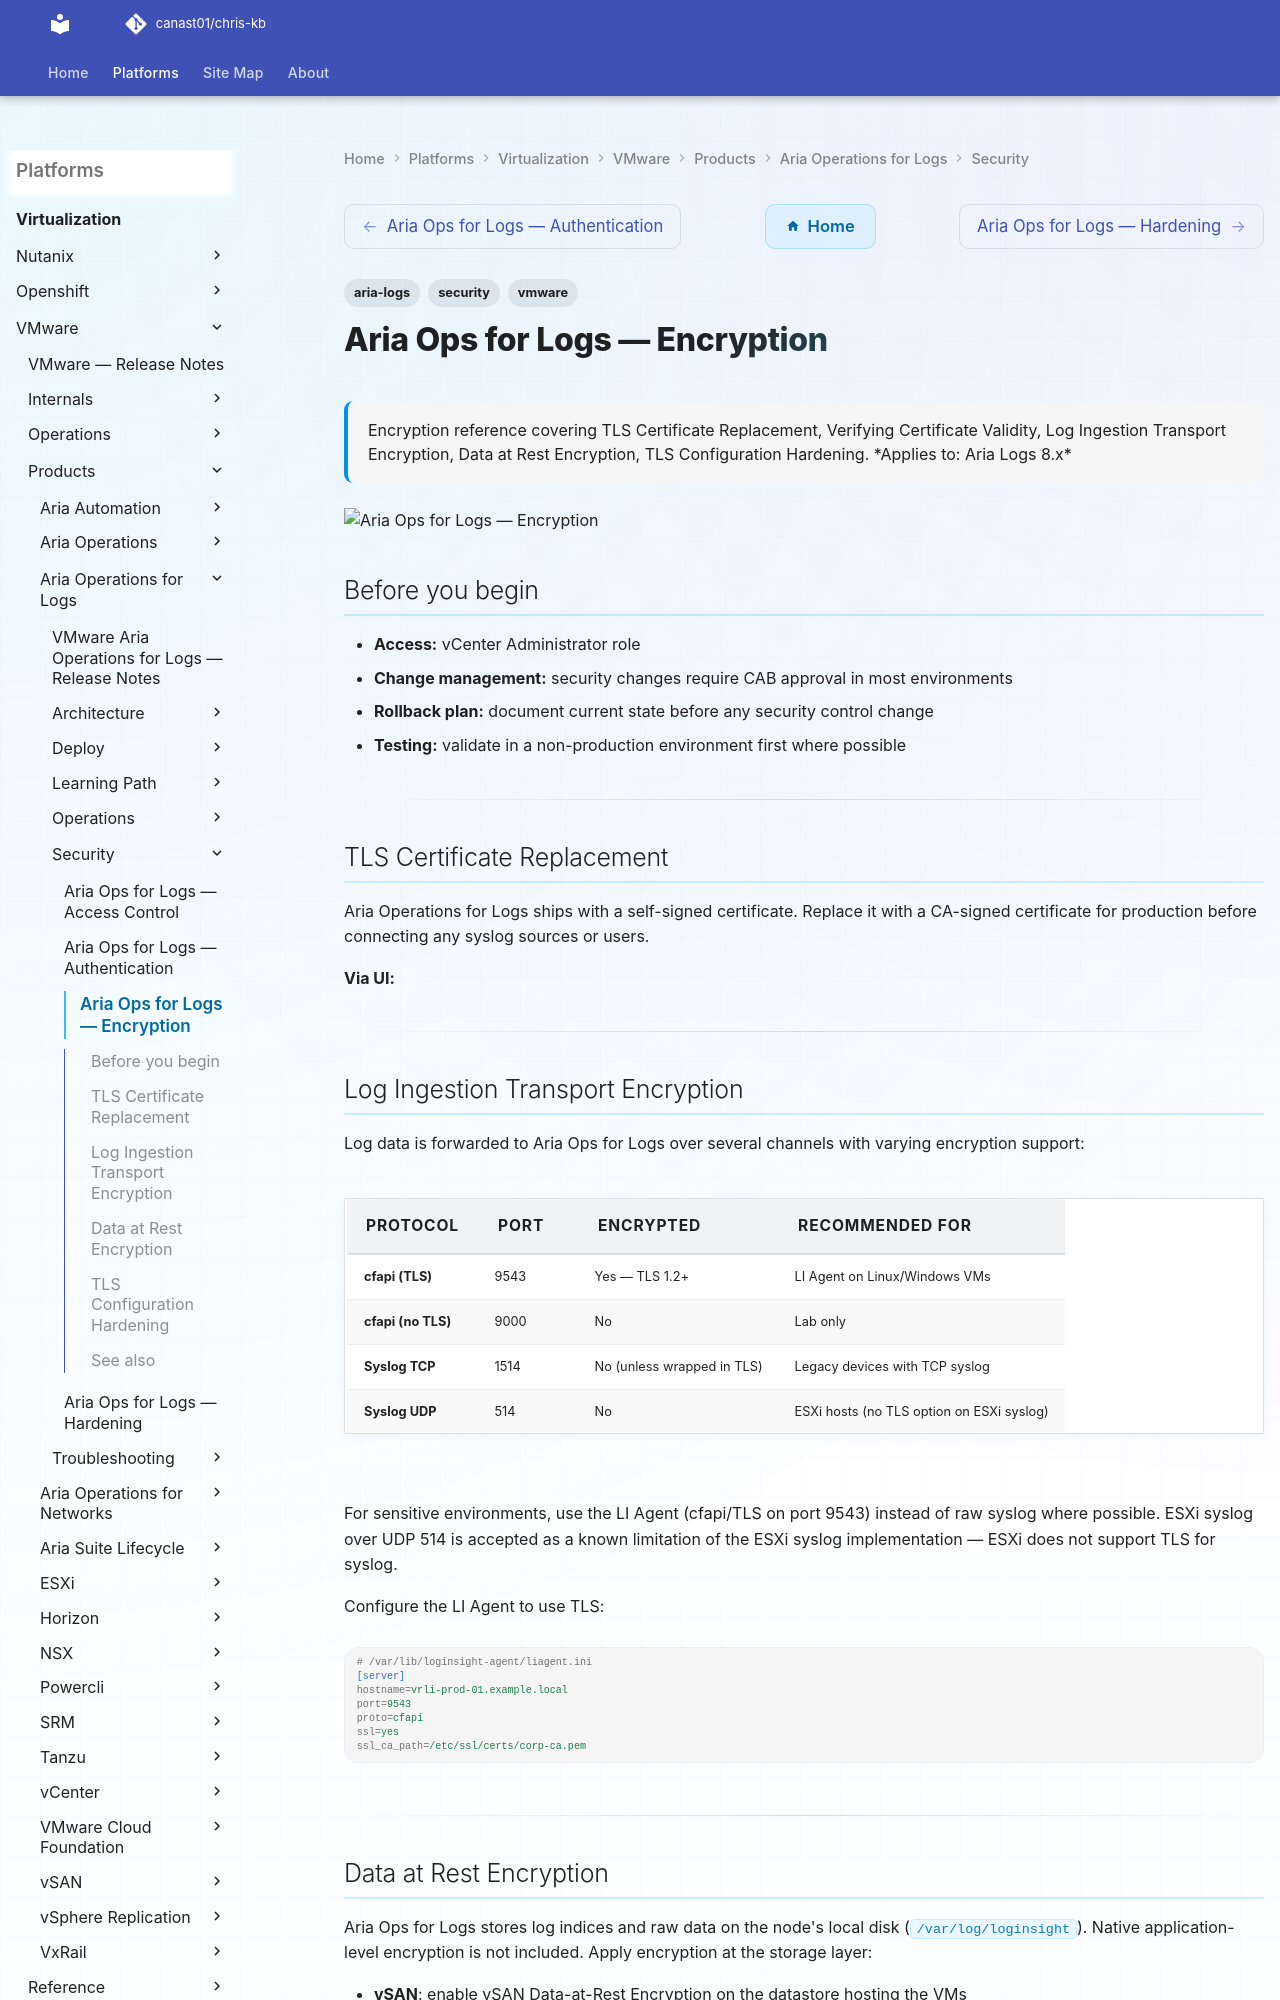

repository: canast01/chris-kb · page: virtualization/vmware/products/aria-operations-for-logs/security/encryption/index.html · generator: mkdocs

---
tags:
  - aria-logs
  - security
  - vmware
description: "Encryption reference covering TLS Certificate Replacement, Verifying Certificate Validity, Log Ingestion Transport Encryption, Data at Rest Encryption..."
---
# Aria Ops for Logs — Encryption

<div class="kb-summary">
Encryption reference covering TLS Certificate Replacement, Verifying Certificate Validity, Log Ingestion Transport Encryption, Data at Rest Encryption, TLS Configuration Hardening.

*Applies to: Aria Logs 8.x*
</div>
![Aria Ops for Logs — Encryption](../../../../../assets/virtualization-vmware-aria-operations-for-logs-security-encr.svg)

## Before you begin

- **Access:** vCenter Administrator role
- **Change management:** security changes require CAB approval in most environments
- **Rollback plan:** document current state before any security control change
- **Testing:** validate in a non-production environment first where possible

---

## TLS Certificate Replacement

Aria Operations for Logs ships with a self-signed certificate. Replace it with a CA-signed certificate for production before connecting any syslog sources or users.

**Via UI:**

---

## Log Ingestion Transport Encryption

Log data is forwarded to Aria Ops for Logs over several channels with varying encryption support:

| Protocol | Port | Encrypted | Recommended For |
|---|---|---|---|
| cfapi (TLS) | 9543 | Yes — TLS 1.2+ | LI Agent on Linux/Windows VMs |
| cfapi (no TLS) | 9000 | No | Lab only |
| Syslog TCP | 1514 | No (unless wrapped in TLS) | Legacy devices with TCP syslog |
| Syslog UDP | 514 | No | ESXi hosts (no TLS option on ESXi syslog) |

For sensitive environments, use the LI Agent (cfapi/TLS on port 9543) instead of raw syslog where possible. ESXi syslog over UDP 514 is accepted as a known limitation of the ESXi syslog implementation — ESXi does not support TLS for syslog.

Configure the LI Agent to use TLS:

```ini
# /var/lib/loginsight-agent/liagent.ini
[server]
hostname=vrli-prod-01.example.local
port=9543
proto=cfapi
ssl=yes
ssl_ca_path=/etc/ssl/certs/corp-ca.pem
```

---
